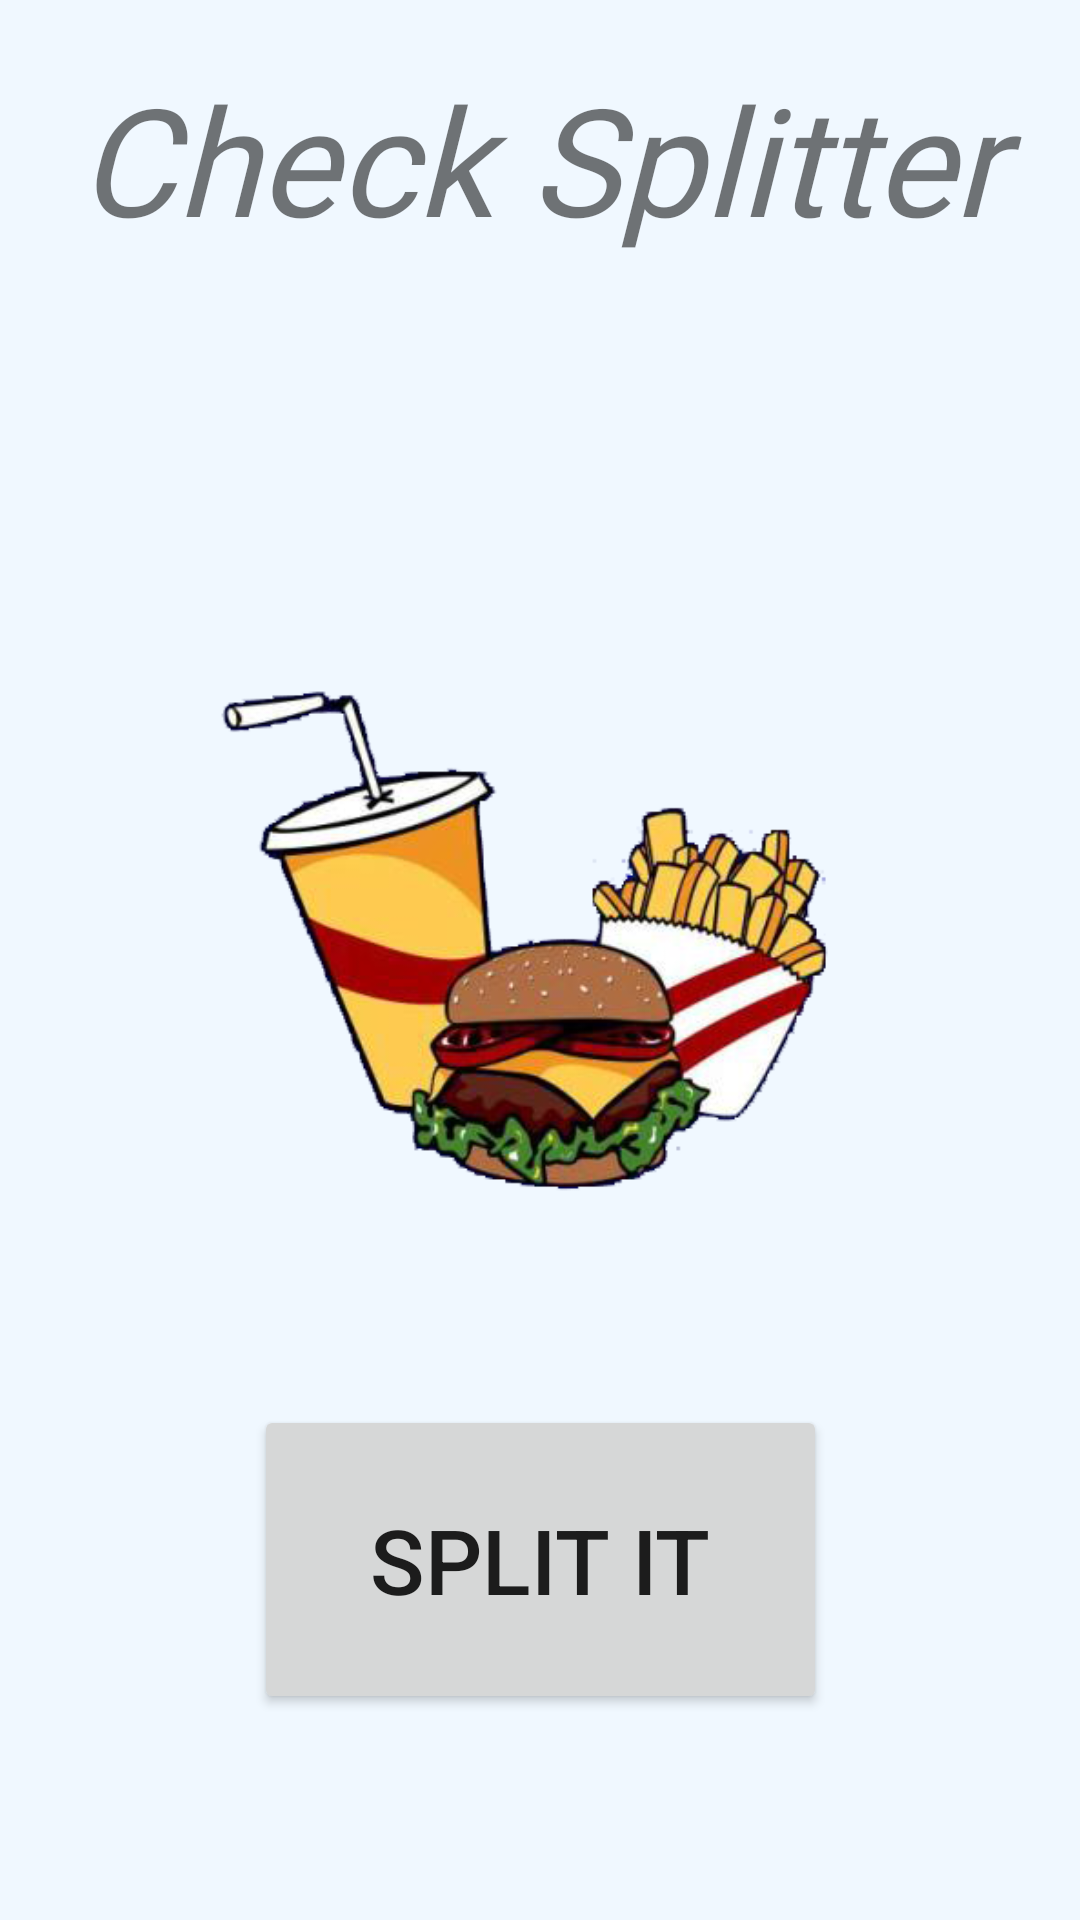

Layout XML and referenced resources for this Android screen:
<!-- AndroidManifest.xml: application theme Theme.AppCompat.Light.NoActionBar -->
<!-- res/layout/activity_main2.xml -->
<?xml version="1.0" encoding="utf-8"?>
<androidx.constraintlayout.widget.ConstraintLayout xmlns:android="http://schemas.android.com/apk/res/android"
    xmlns:app="http://schemas.android.com/apk/res-auto"
    xmlns:tools="http://schemas.android.com/tools"
    android:layout_width="match_parent"
    android:layout_height="match_parent"
    android:background="#F0F8FF"
    tools:context=".MainActivity2">

    <Button
        android:id="@+id/start_button"
        android:layout_width="191dp"
        android:layout_height="103dp"
        android:text="@string/start_button"
        android:textSize="30sp"
        app:layout_constraintBottom_toBottomOf="parent"
        app:layout_constraintEnd_toEndOf="parent"
        app:layout_constraintStart_toStartOf="parent"
        app:layout_constraintTop_toTopOf="parent"
        app:layout_constraintVertical_bias="0.872" />

    <ImageView
        android:id="@+id/food1_pic"
        android:layout_width="290dp"
        android:layout_height="242dp"
        android:contentDescription="@string/food1"
        app:layout_constraintBottom_toBottomOf="parent"
        app:layout_constraintEnd_toEndOf="parent"
        app:layout_constraintHorizontal_bias="0.495"
        app:layout_constraintStart_toStartOf="parent"
        app:layout_constraintTop_toTopOf="parent"
        app:layout_constraintVertical_bias="0.476"
        app:srcCompat="@drawable/food_pic" />

    <TextView
        android:id="@+id/head_head"
        android:layout_width="361dp"
        android:layout_height="155dp"
        android:fontFamily="@font/audiowide"
        android:text="@string/check_splitter_head"
        android:textAlignment="center"
        android:textSize="50sp"
        android:textStyle="italic"
        app:layout_constraintBottom_toTopOf="@+id/food1_pic"
        app:layout_constraintEnd_toEndOf="parent"
        app:layout_constraintStart_toStartOf="parent"
        app:layout_constraintTop_toTopOf="parent"
        app:layout_constraintVertical_bias="0.564" />
</androidx.constraintlayout.widget.ConstraintLayout>
<!-- resources referenced by this layout -->
<resources>
  <!-- drawable food_pic: png bitmap (drawable, 112608 bytes) -->
  <string name="check_splitter_head">Check Splitter</string>
  <string name="food1">food1</string>
  <string name="start_button">Split IT</string>
</resources>
